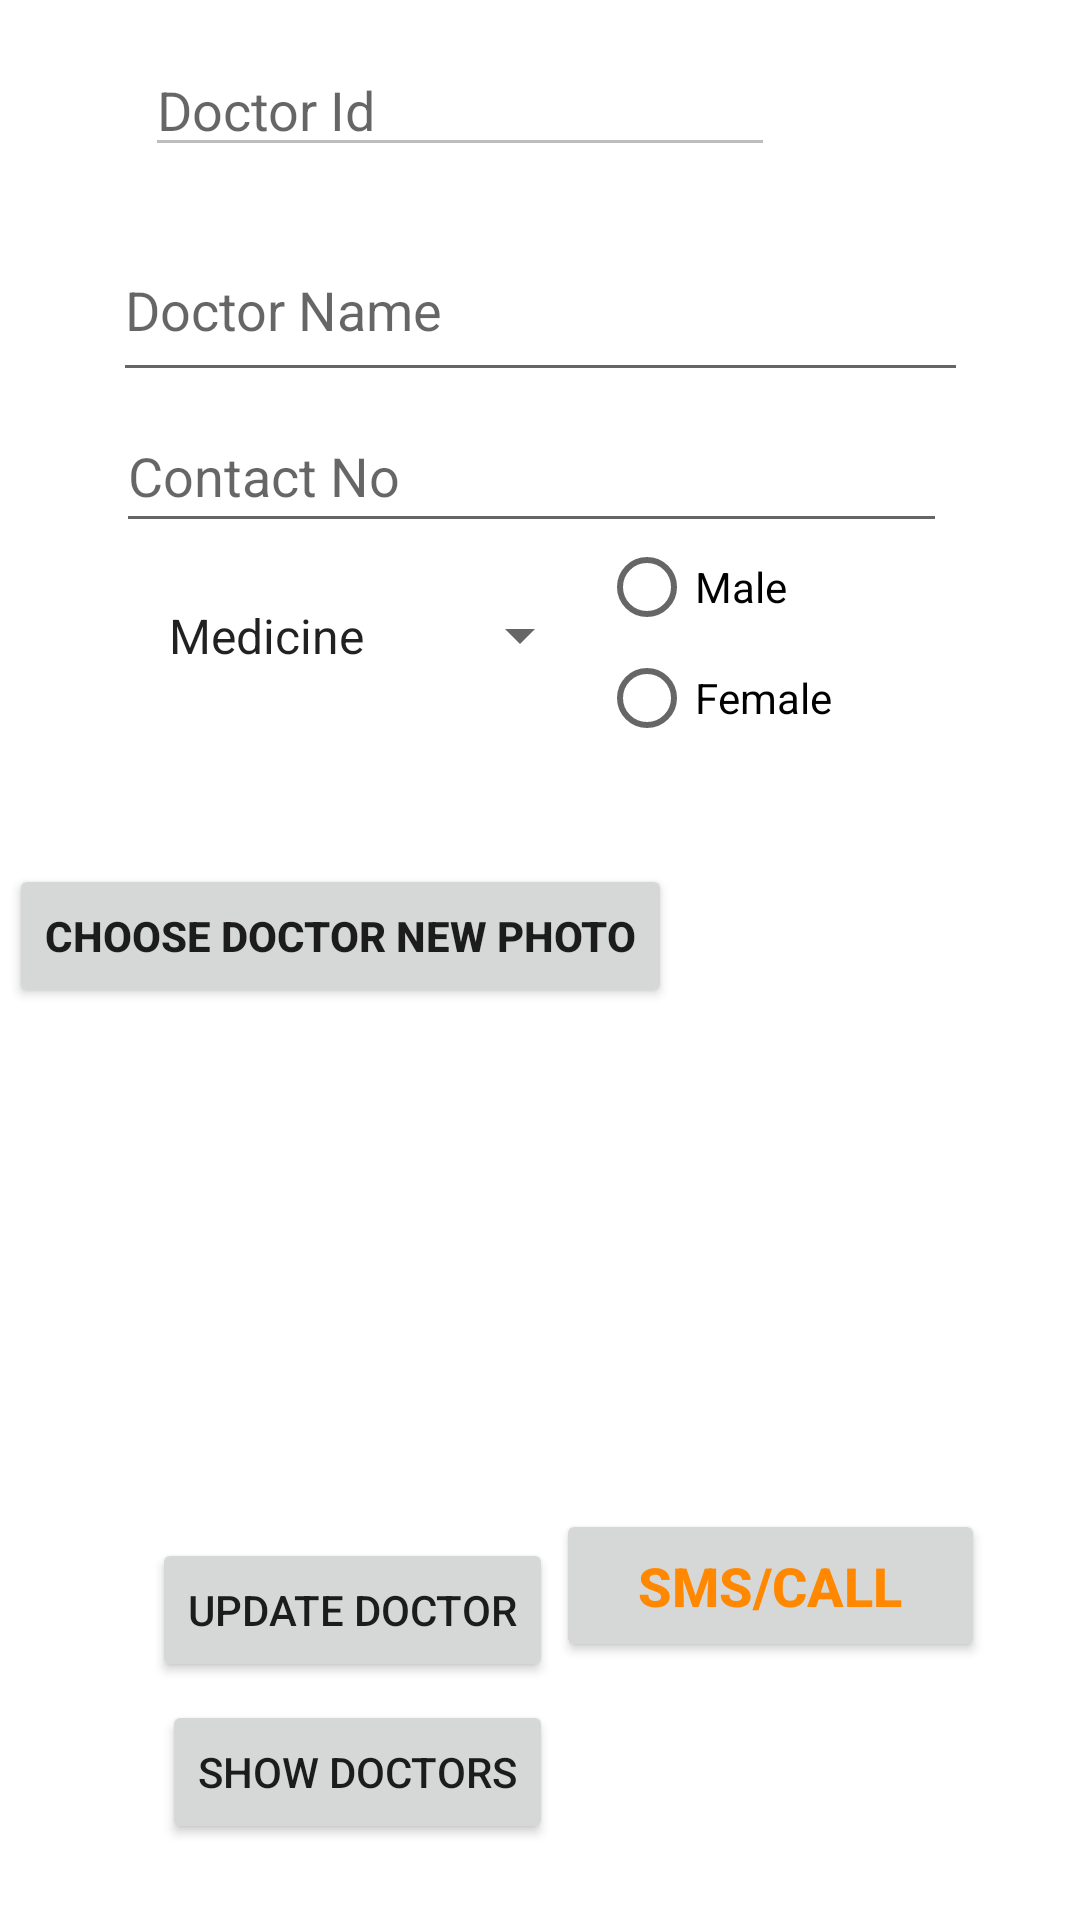

Reconstruct the res/layout file that produces this screen, plus the resources it refers to.
<!-- AndroidManifest.xml: application theme Theme.Videocallingapp -->
<!-- res/layout/activity_updatedeletedoctor.xml -->
<?xml version="1.0" encoding="utf-8"?>
<androidx.constraintlayout.widget.ConstraintLayout xmlns:android="http://schemas.android.com/apk/res/android"
xmlns:app="http://schemas.android.com/apk/res-auto"
xmlns:tools="http://schemas.android.com/tools"
android:layout_width="match_parent"
android:layout_height="match_parent"
tools:context=".UpdatedeletedoctorActivity">
<EditText
    android:id="@+id/editTextdId"
    android:layout_width="wrap_content"
    android:layout_height="wrap_content"
    android:layout_marginStart="8dp"
    android:layout_marginTop="8dp"
    android:layout_marginEnd="8dp"
    android:layout_marginBottom="8dp"
    android:ems="10"
    android:enabled="false"
    android:hint="Doctor Id"
    android:inputType="textPersonName"
    android:visibility="visible"
    app:layout_constraintBottom_toBottomOf="parent"
    app:layout_constraintEnd_toEndOf="parent"
    app:layout_constraintHorizontal_bias="0.302"
    app:layout_constraintStart_toStartOf="parent"
    app:layout_constraintTop_toTopOf="parent"
    app:layout_constraintVertical_bias="0.011"
    tools:visibility="visible" />

<EditText
    android:id="@+id/editTextdName"
    android:layout_width="285dp"
    android:layout_height="58dp"
    android:layout_marginStart="8dp"
    android:layout_marginTop="8dp"
    android:layout_marginEnd="8dp"
    android:layout_marginBottom="8dp"
    android:ems="10"
    android:hint="Doctor Name"
    android:inputType="textPersonName"
    app:layout_constraintBottom_toBottomOf="parent"
    app:layout_constraintEnd_toEndOf="parent"
    app:layout_constraintStart_toStartOf="parent"
    app:layout_constraintTop_toTopOf="parent"
    app:layout_constraintVertical_bias="0.114" />

<EditText
    android:id="@+id/editTextdContactNo"
    android:layout_width="277dp"
    android:layout_height="48dp"
    android:layout_marginStart="8dp"
    android:layout_marginTop="8dp"
    android:layout_marginEnd="8dp"
    android:layout_marginBottom="8dp"
    android:ems="10"
    android:hint="Contact No"
    android:inputType="textPersonName"
    app:layout_constraintBottom_toBottomOf="parent"
    app:layout_constraintEnd_toEndOf="parent"
    app:layout_constraintHorizontal_bias="0.456"
    app:layout_constraintStart_toStartOf="parent"
    app:layout_constraintTop_toTopOf="parent"
    app:layout_constraintVertical_bias="0.217" />

<Button
    android:id="@+id/button_choose_newdimage"
    android:layout_width="wrap_content"
    android:layout_height="wrap_content"
    android:layout_marginTop="288dp"
    android:layout_marginEnd="136dp"
    android:text="Choose Doctor New Photo"
    android:textStyle="bold"
    app:layout_constraintEnd_toEndOf="parent"
    app:layout_constraintTop_toTopOf="parent" />

<ImageView
    android:id="@+id/image_viewdnew"
    android:layout_width="287dp"
    android:layout_height="173dp"
    android:layout_marginStart="8dp"
    android:layout_marginTop="296dp"
    android:layout_marginEnd="28dp"
    android:layout_marginBottom="8dp"
    app:layout_constraintBottom_toBottomOf="parent"
    app:layout_constraintEnd_toEndOf="parent"
    app:layout_constraintHorizontal_bias="0.613"
    app:layout_constraintStart_toStartOf="parent"
    app:layout_constraintTop_toTopOf="parent"
    app:layout_constraintVertical_bias="0.248" />

<Button
    android:id="@+id/buttonUpdateDoctor"
    android:layout_width="wrap_content"
    android:layout_height="wrap_content"
    android:layout_marginStart="8dp"
    android:layout_marginEnd="8dp"

    android:text="Update Doctor"
    app:layout_constraintBottom_toBottomOf="parent"
    app:layout_constraintEnd_toEndOf="parent"
    app:layout_constraintHorizontal_bias="0.203"
    app:layout_constraintStart_toStartOf="parent"
    app:layout_constraintTop_toTopOf="parent"
    app:layout_constraintVertical_bias="0.866" />

<Button
    android:id="@+id/buttonShowDoctors"
    android:layout_width="wrap_content"
    android:layout_height="wrap_content"
    android:layout_marginStart="8dp"
    android:layout_marginTop="8dp"
    android:layout_marginEnd="8dp"
    android:layout_marginBottom="8dp"
    android:text="Show Doctors"
    app:layout_constraintBottom_toBottomOf="parent"
    app:layout_constraintEnd_toEndOf="parent"
    app:layout_constraintHorizontal_bias="0.216"
    app:layout_constraintStart_toStartOf="parent"
    app:layout_constraintTop_toTopOf="parent"
    app:layout_constraintVertical_bias="0.97" />

<Spinner
    android:id="@+id/spinnerdDepartment"
    android:layout_width="149dp"
    android:layout_height="45dp"
    android:layout_marginStart="8dp"
    android:layout_marginTop="8dp"
    android:layout_marginEnd="8dp"
    android:layout_marginBottom="8dp"
    android:entries="@array/departments"
    app:layout_constraintBottom_toBottomOf="parent"
    app:layout_constraintEnd_toEndOf="parent"
    app:layout_constraintHorizontal_bias="0.207"
    app:layout_constraintStart_toStartOf="parent"
    app:layout_constraintTop_toTopOf="parent"
    app:layout_constraintVertical_bias="0.313" />

<RadioGroup
    android:id="@+id/radioGroupdUpdate"
    android:layout_width="wrap_content"
    android:layout_height="wrap_content"
    app:layout_constraintBottom_toBottomOf="parent"
    app:layout_constraintEnd_toEndOf="parent"
    app:layout_constraintHorizontal_bias="0.907"
    app:layout_constraintStart_toStartOf="parent"
    app:layout_constraintTop_toTopOf="parent"
    app:layout_constraintVertical_bias="0.323">

    <RadioButton
        android:id="@+id/radioMaledUpdate"
        android:layout_width="140dp"
        android:layout_height="26dp"
        android:text="Male"
        app:layout_constraintBottom_toBottomOf="parent"
        app:layout_constraintEnd_toEndOf="parent"
        app:layout_constraintHorizontal_bias="0.212"
        app:layout_constraintStart_toStartOf="parent"
        app:layout_constraintTop_toTopOf="parent"
        app:layout_constraintVertical_bias="0.376" />

    <RadioButton
        android:id="@+id/radioFemaledUpdate"
        android:layout_width="87dp"
        android:layout_height="wrap_content"
        android:text="Female"
        app:layout_constraintBottom_toBottomOf="parent"
        app:layout_constraintEnd_toEndOf="parent"
        app:layout_constraintHorizontal_bias="0.181"
        app:layout_constraintStart_toStartOf="parent"
        app:layout_constraintTop_toTopOf="parent"
        app:layout_constraintVertical_bias="0.359" />
</RadioGroup>

    <Button
        android:id="@+id/buttonDeleteDoctor"
        android:layout_width="148dp"
        android:layout_height="56dp"
        android:text="Delete Doctor"
        android:textStyle="bold"
        android:visibility="invisible"
        app:layout_constraintBottom_toBottomOf="parent"
        app:layout_constraintEnd_toEndOf="parent"
        app:layout_constraintHorizontal_bias="0.87"
        app:layout_constraintStart_toStartOf="parent"
        app:layout_constraintTop_toTopOf="parent"
        app:layout_constraintVertical_bias="0.958" />

    <Button
        android:id="@+id/buttondCall"
        android:layout_width="143dp"
        android:layout_height="51dp"
        android:text="SMS/Call"
        android:textColor="@android:color/holo_orange_dark"
        android:textSize="18sp"
        android:textStyle="bold"
        app:layout_constraintBottom_toBottomOf="parent"
        app:layout_constraintEnd_toEndOf="parent"
        app:layout_constraintHorizontal_bias="0.854"
        app:layout_constraintStart_toStartOf="parent"
        app:layout_constraintTop_toTopOf="parent"
        app:layout_constraintVertical_bias="0.854" />
</androidx.constraintlayout.widget.ConstraintLayout>
<!-- resources referenced by this layout -->
<resources>
  <array name="departments">
          <item>Medicine</item>
          <item>Ortho</item>
          <item>Gynae</item>
          <item>Neurology</item>
          <item>Padiatrics</item>
          <item>Dermitology</item>
          <item>Urology</item>
      </array>
  <style name="Theme.Videocallingapp" parent="Theme.MaterialComponents.DayNight.DarkActionBar">
          
          <item name="colorPrimary">@color/purple_500</item>
          <item name="colorPrimaryVariant">@color/purple_700</item>
          <item name="colorOnPrimary">@color/white</item>
          
          <item name="colorSecondary">@color/teal_200</item>
          <item name="colorSecondaryVariant">@color/teal_700</item>
          <item name="colorOnSecondary">@color/black</item>
          
          <item name="android:statusBarColor" tools:targetApi="l">?attr/colorPrimaryVariant</item>
          
      </style>
  <color name="purple_500">#FF6200EE</color>
  <color name="purple_700">#FF3700B3</color>
  <color name="white">#FFFFFFFF</color>
  <color name="teal_200">#FF03DAC5</color>
  <color name="teal_700">#FF018786</color>
  <color name="black">#FF000000</color>
</resources>
